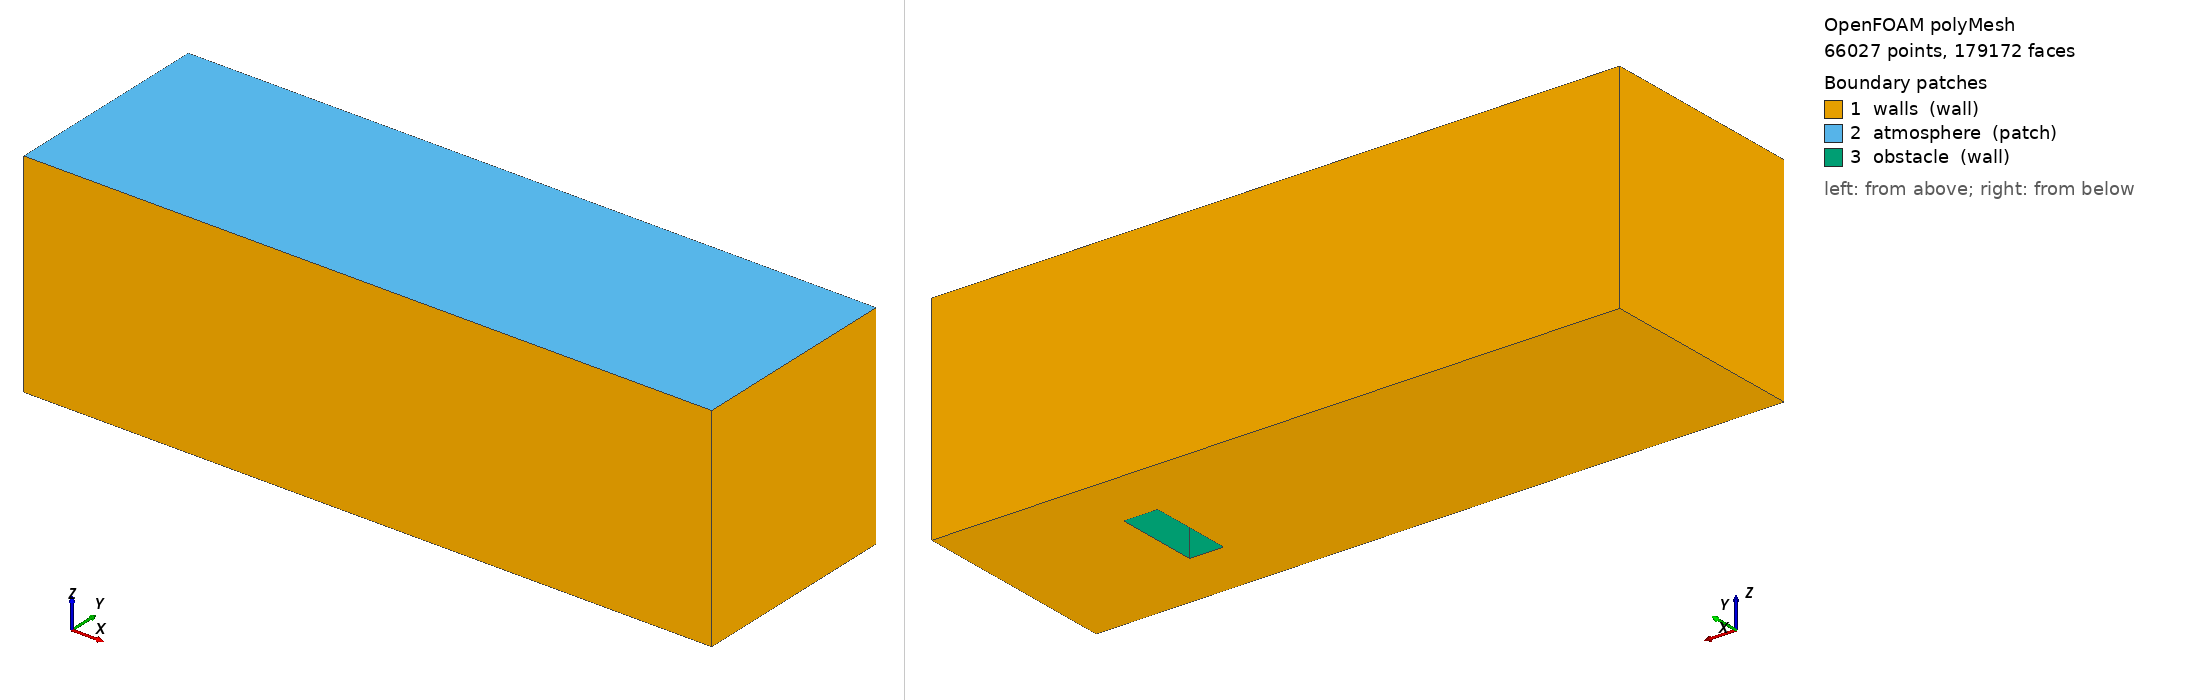

OpenFOAM case: the committed polyMesh, 66027 points, 179172 faces. Boundary patches (legend numbers): 1 walls (wall), 2 atmosphere (patch), 3 obstacle (wall). Left view from above one corner, right view from below the opposite corner. Boundary conditions: 1 field file(s) under 0/; 0 of 3 drawn patches have an entry in a shipped field file.

=== constant/polyMesh/boundary ===
/*--------------------------------*- C++ -*----------------------------------*\
  written by cutmesh
\*---------------------------------------------------------------------------*/
FoamFile
{
    format      ascii;
    class       polyBoundaryMesh;
    location    "constant/polyMesh";
    object      boundary;
}
// * * * * * * * * * * * * * * * * * * * * * * * * * * * * * * * * * * * * * //

3
(
    walls
    {
        type            wall;
        inGroups        List<word> 1(wall);
        nFaces          9784;
        startFace       166181;
    }
    atmosphere
    {
        type            patch;
        nFaces          2599;
        startFace       175965;
    }
    obstacle
    {
        type            wall;
        inGroups        List<word> 1(wall);
        nFaces          608;
        startFace       178564;
    }
)


Also in the case, not shown: 0/alpha.water (117137 bytes, source omitted); constant/polyMesh/faces.gz (numeric list); constant/polyMesh/neighbour.gz (numeric list); constant/polyMesh/owner.gz (numeric list); constant/polyMesh/points.gz (numeric list).
